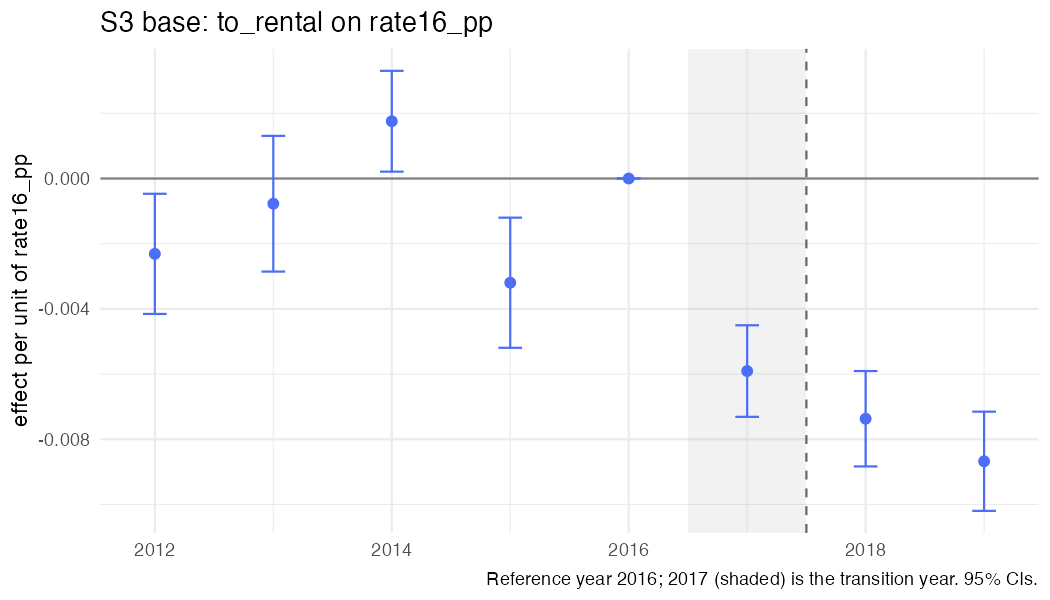

Data behind this chart, as committed beside it:
year, coef, se, strategy, outcome, spec_id, treat
2012, -0.002312, 0.0009404, S3, to_rental, S3_rate, rate16_pp
2013, -0.0007736, 0.001062, S3, to_rental, S3_rate, rate16_pp
2014, 0.001757, 0.0007889, S3, to_rental, S3_rate, rate16_pp
2015, -0.003198, 0.001019, S3, to_rental, S3_rate, rate16_pp
2016, 0, 0, S3, to_rental, S3_rate, rate16_pp
2017, -0.005907, 0.0007167, S3, to_rental, S3_rate, rate16_pp
2018, -0.00737, 0.0007465, S3, to_rental, S3_rate, rate16_pp
2019, -0.008675, 0.0007766, S3, to_rental, S3_rate, rate16_pp
